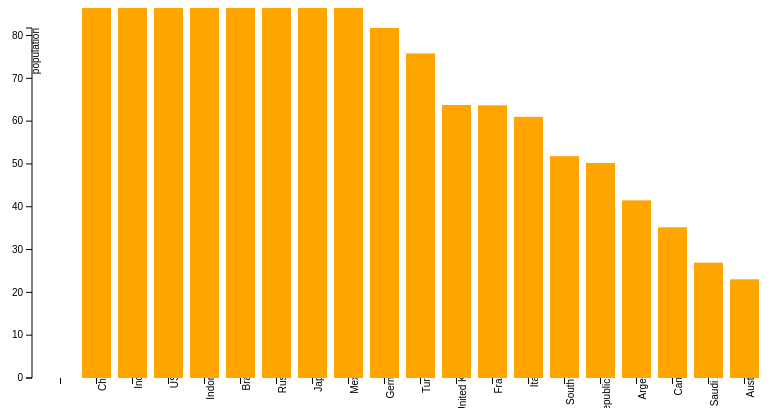
D3 v3 page, settled after 360 driven frames (6 s of simulated time); the page loaded 1 data file(s).


// ── bar.js

var margin = {top: 20, right: 20, bottom: 30, left: 40},
 width = 800 - margin.left - margin.right,
 height = 400 - margin.top - margin.bottom;

var x = d3.scale.ordinal()
 .rangeRoundBands([0, width], .2);

var y = d3.scale.linear()
 .range([height, 0]);

var xAxis = d3.svg.axis()
 .scale(x)
 .orient("bottom");

var yAxis = d3.svg.axis()
 .scale(y)
 .orient("left")
 .ticks(11);

var svg = d3.select("body").append("svg")
 .attr("width", width + margin.left + margin.right)
 .attr("height", height + margin.top + margin.bottom)
.append("g")
 .attr("transform", "translate(" + margin.left + "," + margin.top + ")");

d3.json("fst.json", function(error, data) {
if (error) throw error;

x.domain(data.map(function(d) { return d.countryName; }));
y.domain([0, d3.max(data, function(d) { return d.population; })]);

svg.append("g")
   .attr("class", "x axis")
   .attr("transform", "translate(0," + height + ")")
   .call(xAxis)
   .selectAll("text")
  .attr("dx", "0em")
  .attr("dy", "0")
  .attr("transform", "rotate(-90)" )
  .append("text")
   .attr("transform", "translate(" + width + "0)")
   .text("Country Name");

svg.append("g")
   .attr("class", "y axis")
   .call(yAxis)
   .append("text")
   .attr("transform", "rotate(-90)")
   .attr("y", 6)
   .attr("dy", ".1em")
   .style("text-anchor", "end")
   .text("population");

svg.selectAll(".bar")
   .data(data)
 .enter().append("rect")
   .attr("class", "bar")
   .attr("x", function(d) { return x(d.countryName); })
   .attr("width", x.rangeBand())
   .attr("y", function(d) { return y(d.population); })
   .attr("height", function(d) { return height - y(d.population); });
});

function type(d)
 {
d.population = +d.population;
return d;
}


### data: fst.json
[
 "",
 "",
 {
  "population": "1361",
  "countryName": "China"
 },
 {
  "population": "1239",
  "countryName": "India"
 },
 {
  "population": "316.9",
  "countryName": "USA"
 },
 {
  "population": "247.9",
  "countryName": "Indonesia"
 },
 {
  "population": "199.9",
  "countryName": "Brazil"
 },
 {
  "population": "141.4",
  "countryName": "Russia"
 },
 "... 13 more items"
]